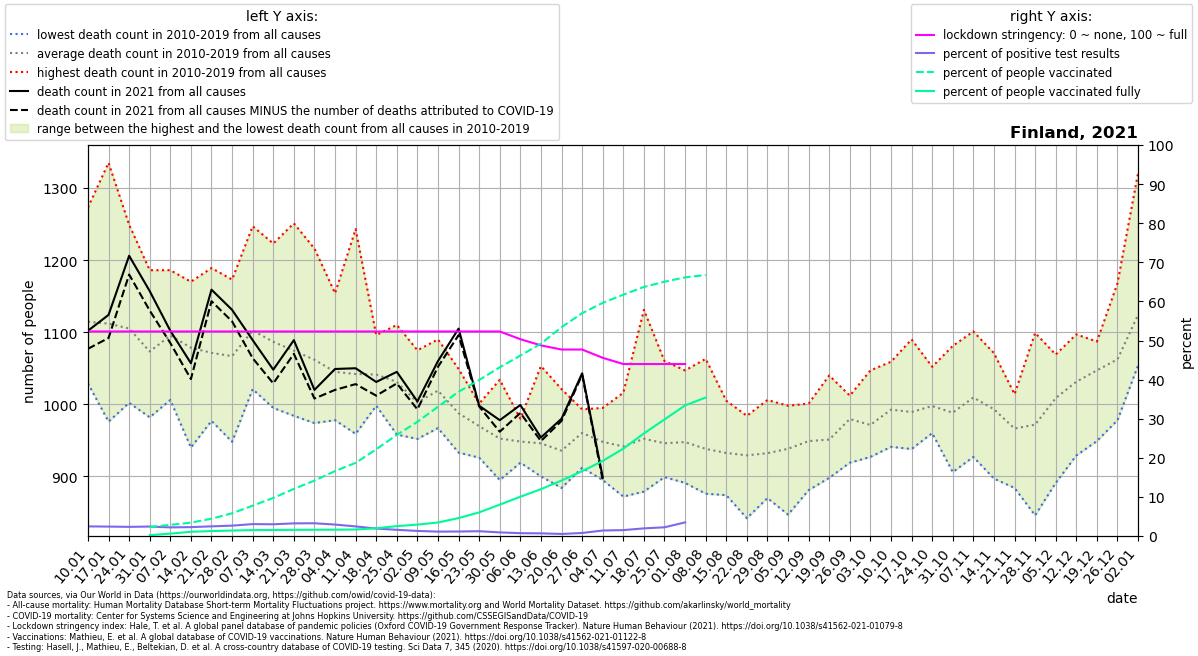

The table this chart was drawn from, first rows:
location, date, time, time_unit, deaths_2010_all_ages, deaths_2011_all_ages, deaths_2012_all_ages, deaths_2013_all_ages, deaths_2014_all_ages, deaths_2015_all_ages, deaths_2016_all_ages, deaths_2017_all_ages, deaths_2018_all_ages, deaths_2019_all_ages, deaths_2020_all_ages, deaths_2021_all_ages, new_deaths, new_cases_smoothed, new_tests_smoothed, stringency_index, people_vaccinated, people_fully_vaccinated, population, positive_test_percent
Finland, 2021-01-10, 1, weekly, 1029, 1033, 1066, 1126, 1065, 1084, 1184, 1273, 1072, 1213, 1047, 1102, 25.0, 249.1, 10128, 52.31, , , 5540718, 2.46
Finland, 2021-01-17, 2, weekly, 976.0, 1096, 1034, 1106, 1005, 1159, 1192, 1335, 1091, 1125, 1069, 1124, 32.0, 256.5, 10651, 52.31, , , 5540718, 2.408
Finland, 2021-01-24, 3, weekly, 1002, 1027, 1031, 1087, 1042, 1151, 1249, 1208, 1083, 1171, 1061, 1206, 26.0, 279.8, 11965, 52.31, , , 5540718, 2.338
Finland, 2021-01-31, 4, weekly, 1066, 982.0, 1044, 1004, 1000, 1040, 1186, 1145, 1131, 1134, 1040, 1157, 27.0, 352.5, 14591, 52.31, 126868, 11594, 5540718, 2.416
Finland, 2021-02-07, 5, weekly, 1031, 1006, 1085, 1063, 1081, 1062, 1183, 1116, 1186, 1141, 1074, 1102, 17.0, 357.6, 16226, 52.31, 157867, 33603, 5540718, 2.204
Finland, 2021-02-14, 6, weekly, 1004, 940.0, 1054, 1062, 1110, 1062, 1167, 1106, 1110, 1170, 1115, 1057, 22.0, 380.9, 16776, 52.31, 188989, 59626, 5540718, 2.271
Finland, 2021-02-21, 7, weekly, 977.0, 1005, 1189, 1051, 998.0, 1093, 1047, 1122, 1143, 1089, 1098, 1159, 16.0, 427.5, 17321, 52.31, 244985, 70060, 5540718, 2.468
Finland, 2021-02-28, 8, weekly, 1008, 1020, 1157, 1059, 948.0, 1075, 1046, 1124, 1173, 1058, 1091, 1131, 16.0, 518.6, 19570, 52.31, 322023, 77128, 5540718, 2.65
Finland, 2021-03-07, 9, weekly, 1028, 1076, 1169, 1129, 1021, 1126, 1075, 1083, 1247, 1070, 1050, 1089, 25.0, 617.7, 20291, 52.31, 429844, 83541, 5540718, 3.044
Finland, 2021-03-14, 10, weekly, 1060, 1092, 1140, 1067, 995.0, 1134, 1023, 1048, 1223, 1085, 1106, 1048, 19.0, 641.8, 21407, 52.31, 539585, 85559, 5540718, 2.998
Finland, 2021-03-21, 11, weekly, 1002, 1022, 1141, 1081, 984.0, 1047, 1041, 1021, 1251, 1154, 1105, 1089, 19.0, 695.7, 21543, 52.31, 667741, 87024, 5540718, 3.229
Finland, 2021-03-28, 12, weekly, 992.0, 1042, 1082, 1090, 974.0, 1015, 1095, 1065, 1216, 1047, 1122, 1020, 12.0, 662, 20318, 52.31, 785051, 87984, 5540718, 3.258
Finland, 2021-04-04, 13, weekly, 978.0, 1041, 1006, 1066, 1039, 1012, 1097, 985.0, 1154, 1072, 1108, 1049, 29.0, 554, 18947, 52.31, 920110, 89241, 5540718, 2.924
Finland, 2021-04-11, 14, weekly, 964.0, 979.0, 959.0, 1076, 1057, 1070, 980.0, 1059, 1243, 1033, 1110, 1050, 22.0, 410.1, 16750, 52.31, 1036400, 92092, 5540718, 2.448
Finland, 2021-04-18, 15, weekly, 1005, 1001, 1031, 1080, 1059, 1075, 1010, 998.0, 1096, 1058, 1181, 1031, 19.0, 334.1, 17531, 52.31, 1228507, 109380, 5540718, 1.906
Finland, 2021-04-25, 16, weekly, 963.0, 1005, 958.0, 1026, 1070, 1040, 1060, 1055, 1110, 1024, 1094, 1045, 16.0, 264.5, 16701, 52.31, 1432941, 139617, 5540718, 1.584
Finland, 2021-05-02, 17, weekly, 1017, 986.0, 952.0, 964.0, 1030, 1075, 968.0, 1006, 1027, 1001, 1142, 1004, 11.0, 221, 17076, 52.31, 1618032, 161491, 5540718, 1.294
Finland, 2021-05-09, 18, weekly, 969.0, 967.0, 975.0, 1037, 1053, 1021, 976.0, 1079, 1023, 1090, 1131, 1060, 8.0, 206.5, 18376, 52.31, 1831800, 191153, 5540718, 1.124
Finland, 2021-05-16, 19, weekly, 962.0, 991.0, 933.0, 1027, 1006, 1009, 947.0, 1049, 980.0, 972.0, 1074, 1105, 9.0, 203.3, 17721, 52.31, 2044071, 253932, 5540718, 1.147
Finland, 2021-05-23, 20, weekly, 942.0, 968.0, 947.0, 985.0, 1001, 926.0, 963.0, 999.0, 973.0, 993.0, 1104, 998.0, 1.0, 204.9, 16730, 52.31, 2210508, 334691, 5540718, 1.225
Finland, 2021-05-30, 21, weekly, 895.0, 920.0, 960.0, 923.0, 1034, 939.0, 1023, 995.0, 909.0, 927.0, 957.0, 978.0, 16.0, 162.1, 17589, 52.31, 2390257, 444145, 5540718, 0.9214
Finland, 2021-06-06, 22, weekly, 920.0, 969.0, 931.0, 947.0, 965.0, 947.0, 980.0, 980.0, 926.0, 919.0, 990.0, 999.0, 11.0, 120.9, 16768, 50.33, 2556943, 556772, 5540718, 0.7212
Finland, 2021-06-13, 23, weekly, 901.0, 993.0, 907.0, 900.0, 926.0, 907.0, 913.0, 1014, 944.0, 1053, 984.0, 954.0, 5.0, 98.53, 14581, 48.75, 2725477, 663648, 5540718, 0.6757
Finland, 2021-06-20, 24, weekly, 884.0, 911.0, 972.0, 930.0, 910.0, 927.0, 947.0, 1021, 921.0, 934.0, 1003, 980.0, 3.0, 72.94, 13933, 47.69, 2959085, 786243, 5540718, 0.5235
Finland, 2021-06-27, 25, weekly, 959.0, 967.0, 978.0, 912.0, 952.0, 987.0, 939.0, 993.0, 954.0, 962.0, 1068, 1043, 2.0, 88.53, 11441, 47.69, 3156983, 918256, 5540718, 0.7738
Finland, 2021-07-04, 26, weekly, 950.0, 946.0, 909.0, 931.0, 991.0, 924.0, 995.0, 993.0, 946.0, 895.0, 1021, 899.0, 4.0, 169.4, 12080, 45.57, 3303744, 1063786, 5540718, 1.402
Finland, 2021-07-11, 27, weekly, 950.0, 958.0, 934.0, 872.0, 972.0, 1016, 874.0, 929.0, 961.0, 949.0, 996.0, , 3.0, 207.3, 13792, 43.98, 3419535, 1237627, 5540718, 1.503
Finland, 2021-07-18, 28, weekly, 1131, 879.0, 953.0, 889.0, 955.0, 885.0, 940.0, 921.0, 986.0, 983.0, 944.0, , 3.0, 267.5, 13724, 43.98, 3529331, 1453616, 5540718, 1.949
Finland, 2021-07-25, 29, weekly, 944.0, 917.0, 918.0, 899.0, 984.0, 902.0, 949.0, 925.0, 1060, 962.0, 1021, , 1.0, 347.4, 15600, 43.98, 3603506, 1651435, 5540718, 2.227
Finland, 2021-08-01, 30, weekly, 914.0, 909.0, 909.0, 891.0, 986.0, 902.0, 952.0, 944.0, 1047, 1022, 964.0, , 5.0, 518.6, 14906, 43.98, 3664733, 1850440, 5540718, 3.479
Finland, 2021-08-08, 31, weekly, 955.0, 892.0, 876.0, 912.0, 1054, 883.0, 902.0, 923.0, 1063, 922.0, 982.0, , -1.0, 632.4, , , 3698501, 1962106, 5540718, 
Finland, 2021-08-15, 32, weekly, 959.0, 880.0, 909.0, 948.0, 1005, 874.0, 919.0, 954.0, 919.0, 958.0, 954.0, , , , , , , , , 
Finland, 2021-08-22, 33, weekly, 842.0, 917.0, 942.0, 889.0, 950.0, 956.0, 946.0, 943.0, 984.0, 923.0, 977.0, , , , , , , , , 
Finland, 2021-08-29, 34, weekly, 891.0, 927.0, 870.0, 884.0, 957.0, 946.0, 1006, 906.0, 943.0, 992.0, 1016, , , , , , , , , 
Finland, 2021-09-05, 35, weekly, 998.0, 889.0, 847.0, 955.0, 879.0, 957.0, 991.0, 954.0, 947.0, 966.0, 989.0, , , , , , , , , 
Finland, 2021-09-12, 36, weekly, 945.0, 881.0, 929.0, 928.0, 971.0, 917.0, 991.0, 1001, 941.0, 986.0, 979.0, , , , , , , , , 
Finland, 2021-09-19, 37, weekly, 920.0, 930.0, 952.0, 898.0, 986.0, 966.0, 922.0, 1040, 907.0, 990.0, 1124, , , , , , , , , 
Finland, 2021-09-26, 38, weekly, 971.0, 993.0, 968.0, 919.0, 1012, 977.0, 1012, 940.0, 997.0, 1007, 1046, , , , , , , , , 
Finland, 2021-10-03, 39, weekly, 932.0, 944.0, 927.0, 961.0, 996.0, 938.0, 983.0, 974.0, 1012, 1047, 1089, , , , , , , , , 
Finland, 2021-10-10, 40, weekly, 959.0, 1004, 960.0, 941.0, 980.0, 957.0, 986.0, 1030, 1059, 1050, 977.0, , , , , , , , , 
Finland, 2021-10-17, 41, weekly, 977.0, 944.0, 944.0, 938.0, 976.0, 982.0, 1074, 964.0, 1004, 1090, 984.0, , , , , , , , , 
Finland, 2021-10-24, 42, weekly, 987.0, 960.0, 969.0, 994.0, 989.0, 1025, 994.0, 1024, 982.0, 1052, 1074, , , , , , , , , 
Finland, 2021-10-31, 43, weekly, 915.0, 910.0, 906.0, 1008, 971.0, 1045, 1025, 1024, 999.0, 1081, 1070, , , , , , , , , 
Finland, 2021-11-07, 44, weekly, 927.0, 971.0, 982.0, 982.0, 1070, 967.0, 1040, 1034, 1021, 1101, 1132, , , , , , , , , 
Finland, 2021-11-14, 45, weekly, 956.0, 897.0, 1018, 969.0, 1049, 967.0, 1071, 977.0, 1031, 997.0, 1043, , , , , , , , , 
Finland, 2021-11-21, 46, weekly, 942.0, 974.0, 959.0, 884.0, 931.0, 1005, 1006, 966.0, 983.0, 1014, 1025, , , , , , , , , 
Finland, 2021-11-28, 47, weekly, 984.0, 945.0, 894.0, 933.0, 846.0, 1054, 1099, 998.0, 995.0, 970.0, 1119, , , , , , , , , 
Finland, 2021-12-05, 48, weekly, 1049, 1016, 992.0, 975.0, 891.0, 1069, 1044, 988.0, 1038, 1024, 1108, , , , , , , , , 
Finland, 2021-12-12, 49, weekly, 1041, 929.0, 1006, 993.0, 1054, 1082, 1034, 1014, 1063, 1097, 1119, , , , , , , , , 
Finland, 2021-12-19, 50, weekly, 1018, 949.0, 1087, 1050, 1063, 1060, 1069, 1056, 1065, 1053, 1106, , , , , , , , , 
Finland, 2021-12-26, 51, weekly, 1057, 978.0, 1020, 1036, 1092, 1019, 1168, 1112, 1037, 1105, 1148, , , , , , , , , 
Finland, 2022-01-02, 52, weekly, 1118, 1054, 1097, 1064, 1096, 1106, 1321, 1103, 1193, 1089, 1129, , , , , , , , , 
